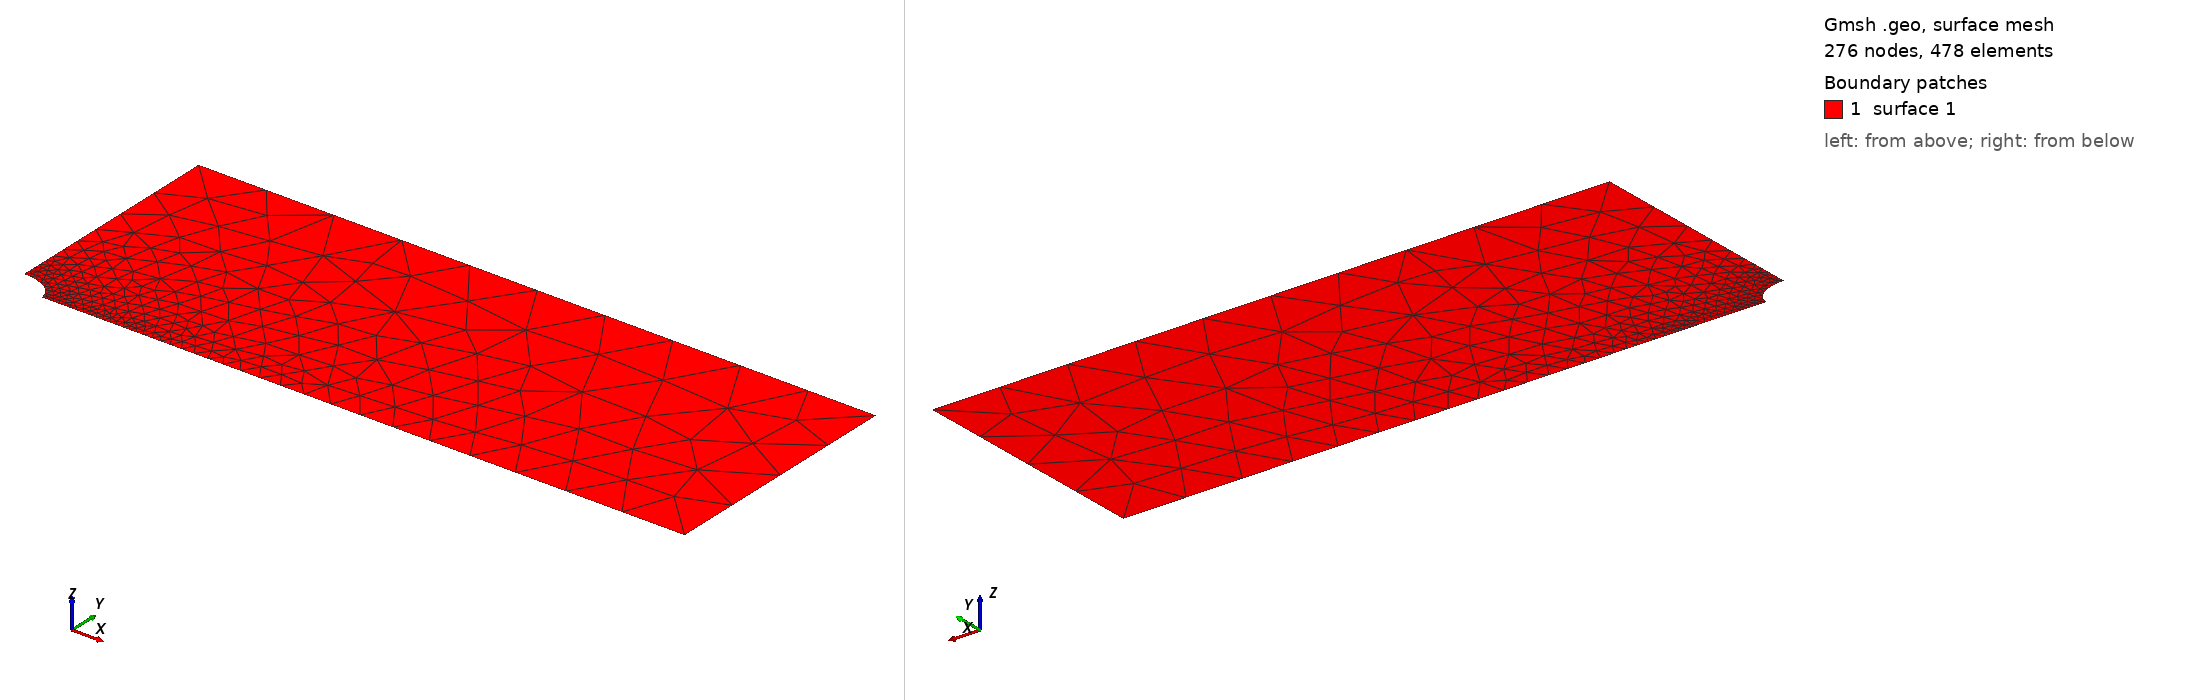

Gmsh geometry script, surface-meshed: 276 nodes, 478 surface elements. Boundary patches (legend numbers): 1 surface 1. Left view from above one corner, right view from below the opposite corner. The script declares no physical surfaces, so the legend lists its geometric surfaces. The drawing asked Gmsh for element sizes between 1% and 20% of the model's largest extent; the script's own settings can give other sizes.

=== geometry.geo (drawn) ===
g = 2.5; // the ratio c/r which parameterises results in Nakamura and Lakes
r = 0.5; // radius of curvature, fixed
width = 24.5;
height = 9;

c = g*r; 
b = r*g*Sqrt(1.0/g);

fine = c/80.0;
coarse = width/10.0;

Point(1) = {c, 0.0, 0.0, fine};
Point(2) = {width, 0.0, 0.0, coarse};
Point(3) = {width, height, 0.0, coarse};
Point(4) = {0.0, height, 0.0, coarse};
Point(5) = {0.0, b, 0.0, fine};
Point(6) = {0.0, 0.0, 0.0, fine};
Point(7) = {c/2.0, 0.0, 0.0, fine};
Point(8) = {2.0*c, 0.0, 0.0, fine};


Line(18) = {1, 8};
Line(82) = {8, 2};
Line(23) = {2, 3};
Line(34) = {3, 4};
Line(45) = {4, 5};
Ellipse(561) = {5, 6, 6, 1};

Line Loop(1) = {18,82,23,34,45,561};
Plane Surface(1) = 1;
